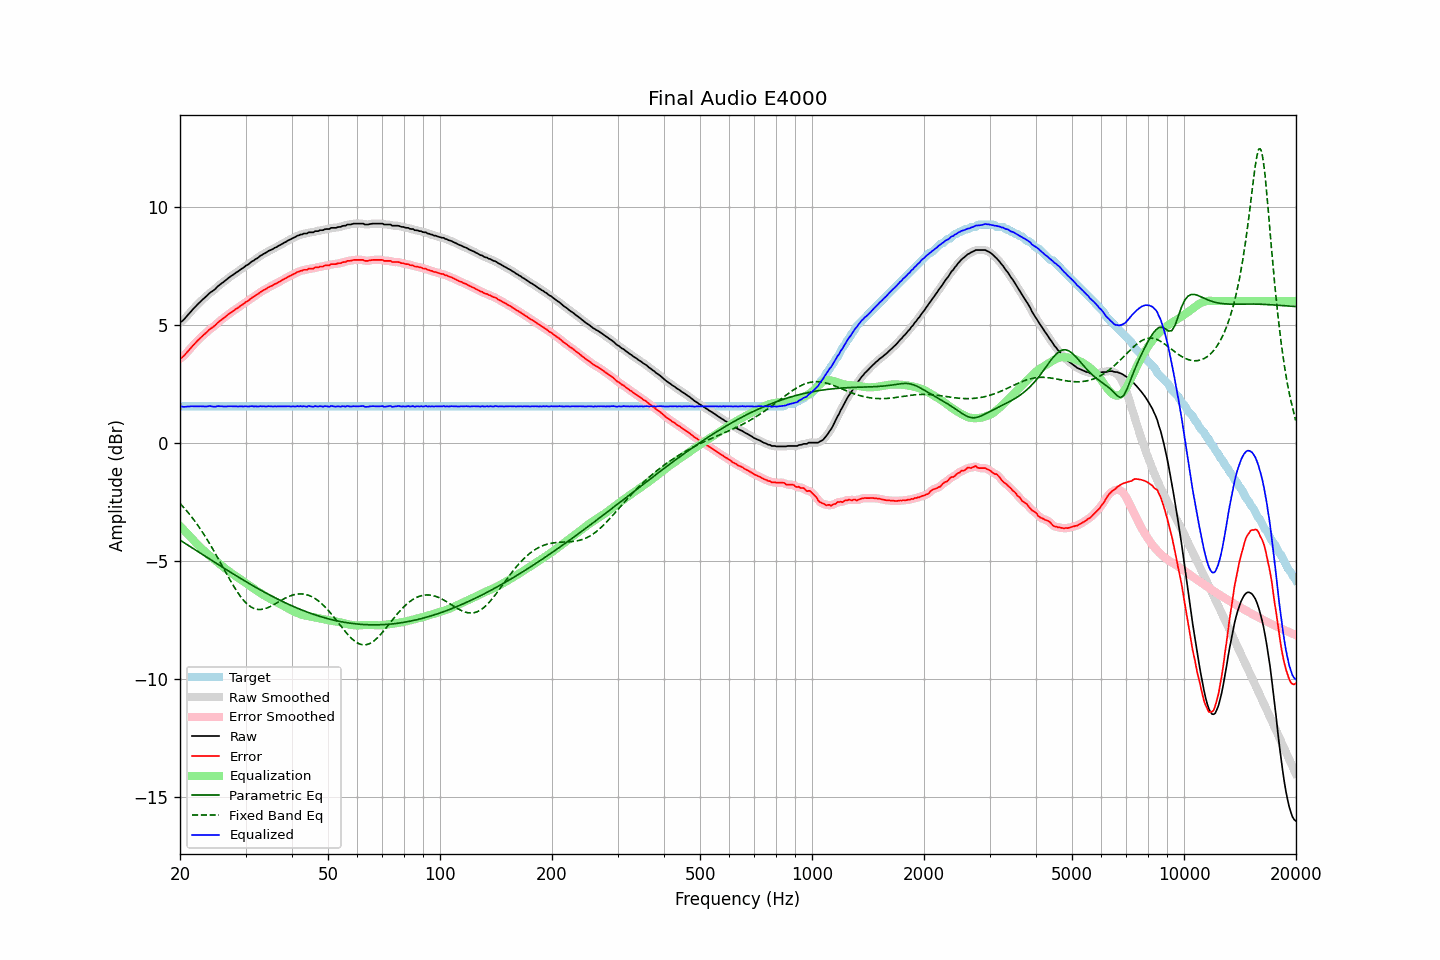

Values plotted in this chart, from the file beside it:
frequency, raw, error, smoothed, error_smoothed, equalization, parametric_eq, fixed_band_eq, equalized_raw, equalized_smoothed, target
20.00, 5.10, 3.56, 5.09, 3.55, -3.53, -4.13, -2.57, 1.57, 1.56, 1.54
20.20, 5.13, 3.59, 5.14, 3.60, -3.60, -4.17, -2.65, 1.53, 1.54, 1.54
20.40, 5.19, 3.65, 5.20, 3.66, -3.67, -4.21, -2.72, 1.52, 1.53, 1.54
20.61, 5.26, 3.72, 5.26, 3.72, -3.74, -4.26, -2.80, 1.52, 1.52, 1.54
20.81, 5.34, 3.80, 5.34, 3.80, -3.81, -4.30, -2.88, 1.53, 1.52, 1.54
21.02, 5.42, 3.88, 5.42, 3.88, -3.88, -4.34, -2.96, 1.54, 1.53, 1.54
21.23, 5.49, 3.95, 5.49, 3.96, -3.96, -4.39, -3.04, 1.53, 1.54, 1.54
21.44, 5.57, 4.03, 5.57, 4.03, -4.03, -4.43, -3.13, 1.54, 1.54, 1.54
21.66, 5.65, 4.11, 5.65, 4.11, -4.11, -4.47, -3.21, 1.54, 1.54, 1.54
21.87, 5.72, 4.18, 5.72, 4.18, -4.18, -4.52, -3.31, 1.54, 1.54, 1.54
22.09, 5.79, 4.25, 5.79, 4.25, -4.25, -4.56, -3.40, 1.54, 1.54, 1.54
22.31, 5.86, 4.32, 5.86, 4.32, -4.32, -4.61, -3.49, 1.54, 1.54, 1.54
22.54, 5.93, 4.39, 5.93, 4.39, -4.39, -4.65, -3.59, 1.54, 1.54, 1.54
22.76, 6.00, 4.46, 6.00, 4.46, -4.46, -4.69, -3.69, 1.54, 1.54, 1.54
22.99, 6.06, 4.52, 6.06, 4.52, -4.52, -4.74, -3.79, 1.54, 1.54, 1.54
23.22, 6.12, 4.58, 6.12, 4.58, -4.59, -4.78, -3.90, 1.53, 1.53, 1.54
23.45, 6.18, 4.64, 6.18, 4.64, -4.65, -4.82, -4.01, 1.53, 1.53, 1.54
23.69, 6.24, 4.70, 6.25, 4.71, -4.70, -4.87, -4.12, 1.53, 1.54, 1.54
23.92, 6.31, 4.77, 6.31, 4.77, -4.76, -4.91, -4.23, 1.55, 1.54, 1.54
24.16, 6.37, 4.83, 6.36, 4.83, -4.82, -4.96, -4.35, 1.55, 1.54, 1.54
24.40, 6.41, 4.87, 6.41, 4.87, -4.88, -5.00, -4.46, 1.53, 1.54, 1.54
24.65, 6.46, 4.92, 6.46, 4.92, -4.93, -5.04, -4.58, 1.52, 1.53, 1.54
24.89, 6.51, 4.97, 6.52, 4.98, -4.99, -5.09, -4.70, 1.52, 1.53, 1.54
25.14, 6.59, 5.05, 6.58, 5.05, -5.05, -5.13, -4.82, 1.54, 1.54, 1.54
25.39, 6.65, 5.11, 6.65, 5.11, -5.10, -5.17, -4.94, 1.55, 1.54, 1.54
25.65, 6.70, 5.16, 6.70, 5.17, -5.16, -5.22, -5.07, 1.54, 1.55, 1.54
25.91, 6.76, 5.22, 6.75, 5.22, -5.21, -5.26, -5.19, 1.54, 1.54, 1.54
26.16, 6.80, 5.26, 6.80, 5.27, -5.27, -5.30, -5.31, 1.53, 1.53, 1.54
26.43, 6.86, 5.32, 6.86, 5.32, -5.32, -5.34, -5.44, 1.53, 1.53, 1.54
26.69, 6.91, 5.37, 6.91, 5.37, -5.38, -5.39, -5.56, 1.53, 1.53, 1.54
26.96, 6.97, 5.43, 6.97, 5.43, -5.43, -5.43, -5.68, 1.54, 1.54, 1.54
27.23, 7.02, 5.48, 7.02, 5.48, -5.48, -5.47, -5.80, 1.54, 1.54, 1.54
27.50, 7.07, 5.53, 7.07, 5.53, -5.53, -5.51, -5.92, 1.54, 1.54, 1.54
27.77, 7.11, 5.57, 7.11, 5.58, -5.58, -5.56, -6.04, 1.54, 1.54, 1.54
28.05, 7.16, 5.62, 7.16, 5.62, -5.62, -5.60, -6.15, 1.54, 1.54, 1.54
28.33, 7.21, 5.67, 7.21, 5.67, -5.67, -5.64, -6.26, 1.54, 1.54, 1.54
28.62, 7.25, 5.71, 7.25, 5.72, -5.72, -5.68, -6.36, 1.53, 1.54, 1.54
28.90, 7.30, 5.76, 7.30, 5.76, -5.76, -5.72, -6.46, 1.54, 1.54, 1.54
29.19, 7.35, 5.81, 7.34, 5.81, -5.81, -5.77, -6.55, 1.54, 1.54, 1.54
29.48, 7.39, 5.85, 7.40, 5.86, -5.86, -5.81, -6.63, 1.53, 1.54, 1.54
29.78, 7.44, 5.90, 7.44, 5.90, -5.90, -5.85, -6.71, 1.54, 1.54, 1.54
30.08, 7.50, 5.96, 7.49, 5.95, -5.95, -5.89, -6.78, 1.55, 1.54, 1.54
30.38, 7.53, 5.99, 7.54, 6.00, -6.00, -5.93, -6.85, 1.53, 1.54, 1.54
30.68, 7.58, 6.04, 7.59, 6.05, -6.05, -5.97, -6.90, 1.53, 1.54, 1.54
30.99, 7.64, 6.10, 7.63, 6.09, -6.09, -6.01, -6.95, 1.54, 1.54, 1.54
31.30, 7.69, 6.15, 7.68, 6.15, -6.14, -6.05, -6.99, 1.55, 1.54, 1.54
31.61, 7.72, 6.18, 7.73, 6.19, -6.19, -6.09, -7.03, 1.53, 1.54, 1.54
31.93, 7.78, 6.24, 7.77, 6.23, -6.24, -6.13, -7.05, 1.54, 1.53, 1.54
32.24, 7.81, 6.27, 7.82, 6.28, -6.28, -6.16, -7.06, 1.53, 1.53, 1.54
32.57, 7.86, 6.32, 7.86, 6.33, -6.33, -6.20, -7.07, 1.53, 1.54, 1.54
32.89, 7.92, 6.38, 7.91, 6.37, -6.37, -6.24, -7.07, 1.55, 1.54, 1.54
33.22, 7.95, 6.41, 7.96, 6.42, -6.41, -6.28, -7.06, 1.54, 1.54, 1.54
33.55, 8.00, 6.46, 7.99, 6.46, -6.46, -6.32, -7.05, 1.54, 1.54, 1.54
33.89, 8.03, 6.49, 8.03, 6.50, -6.50, -6.35, -7.03, 1.53, 1.54, 1.54
34.23, 8.07, 6.53, 8.08, 6.54, -6.54, -6.39, -7.01, 1.53, 1.54, 1.54
34.57, 8.12, 6.58, 8.11, 6.57, -6.57, -6.43, -6.98, 1.55, 1.54, 1.54
34.92, 8.15, 6.61, 8.15, 6.61, -6.61, -6.46, -6.95, 1.54, 1.54, 1.54
35.27, 8.18, 6.64, 8.18, 6.65, -6.64, -6.50, -6.91, 1.54, 1.54, 1.54
35.62, 8.21, 6.67, 8.21, 6.68, -6.68, -6.53, -6.88, 1.53, 1.53, 1.54
35.97, 8.26, 6.72, 8.25, 6.71, -6.72, -6.57, -6.84, 1.54, 1.54, 1.54
... 635 more rows
